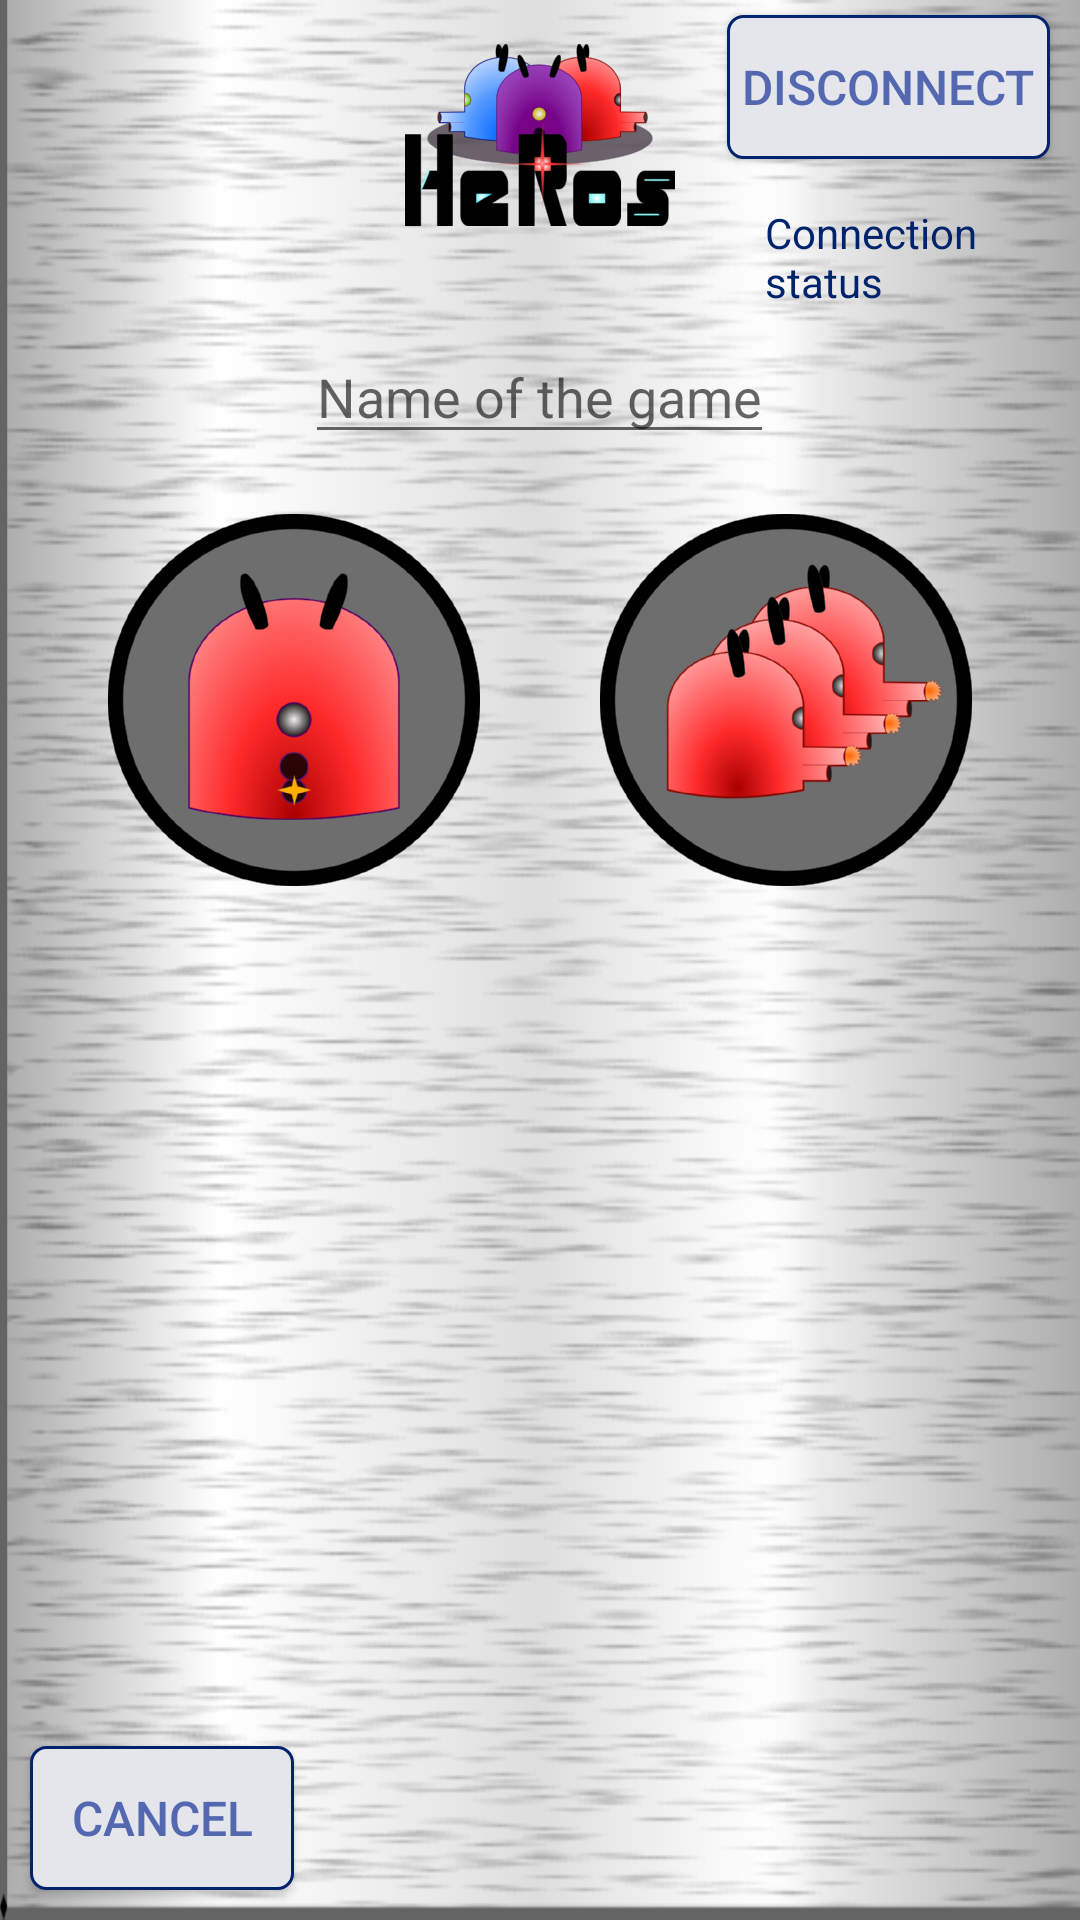

Android layout source for this screen:
<!-- AndroidManifest.xml: application theme AppTheme -->
<!-- res/layout/create_game_view.xml -->
<RelativeLayout xmlns:android="http://schemas.android.com/apk/res/android"
    xmlns:tools="http://schemas.android.com/tools"
    android:layout_width="match_parent"
    android:layout_height="match_parent"
    android:background="@drawable/background"
    tools:context="org.eu.rose.heros.Control" >

    <Button
        android:id="@+id/disconnect_button"
        style="@style/ButtonStyle"
        android:layout_alignParentTop="true"
        android:layout_alignParentRight="true"
        android:layout_marginBottom="10dp"
        android:layout_marginRight="10dp"
        android:text="Disconnect" />

    <TextView
        android:id="@+id/connection_status"
        android:layout_width="110dp"
        android:layout_height="wrap_content"
        android:padding="5dp"
        android:text="Connection status"
        android:textColor="#00236D"
        android:layout_below="@+id/disconnect_button"
        android:layout_alignParentRight="true"
        android:layout_alignParentEnd="true" />

    <ImageView
        android:id="@+id/logo_view"
        android:layout_width="wrap_content"
        android:layout_height="wrap_content"
        android:layout_alignParentTop="true"
        android:layout_centerHorizontal="true"
        android:src="@drawable/ic_logo_full"
        />

    <EditText
        android:id="@+id/game_name_text"
        android:layout_width="wrap_content"
        android:layout_height="wrap_content"
        android:layout_marginBottom="20dp"
        android:layout_below="@id/logo_view"
        android:layout_centerHorizontal="true"
        android:hint="Name of the game"
        android:maxLength="40"
        android:textSize="18sp"
        android:layout_marginTop="20dp" />

    <LinearLayout
        android:id="@+id/game_choice"
        android:layout_width="wrap_content"
        android:layout_height="wrap_content"
        android:layout_centerHorizontal="true"
        android:layout_below="@id/game_name_text"
        android:orientation="horizontal" >

        <ImageButton
            android:id="@+id/deathmatch_button"
            android:layout_width="wrap_content"
            android:layout_height="wrap_content"
            android:layout_marginRight="20dp"
            android:src="@drawable/ic_deathmatch"
            android:background="@android:color/transparent"
            android:contentDescription="DeathMatch" />

        <ImageButton
            android:id="@+id/team_deathmatch_button"
            android:layout_width="wrap_content"
            android:layout_height="wrap_content"
            android:src="@drawable/ic_teammatch"
            android:layout_marginLeft="20dp"
            android:background="@android:color/transparent"
            android:contentDescription="Team Deathmatch" />


    </LinearLayout>

    <Button
        android:id="@+id/cancel_button"
        style="@style/ButtonStyle"
        android:layout_alignParentLeft="true"
        android:layout_alignParentBottom="true"
        android:layout_marginLeft="10dp"
        android:layout_marginBottom="10dp"
        android:text="Cancel" />

</RelativeLayout>
<!-- resources referenced by this layout -->
<resources>
  <!-- drawable background: png bitmap (drawable, 184791 bytes) -->
  <!-- drawable ic_deathmatch: png bitmap (drawable-hdpi, 16802 bytes) -->
  <!-- drawable ic_logo_full: png bitmap (drawable-hdpi, 11450 bytes) -->
  <!-- drawable ic_teammatch: png bitmap (drawable-hdpi, 19004 bytes) -->
  <style name="ButtonStyle">
          <item name="android:layout_width">wrap_content</item>
          <item name="android:layout_height">wrap_content</item>
          <item name="android:textSize">16sp</item>
          <item name="android:textColor">#5468B1</item>
          <item name="android:background">@drawable/button_custom</item>
          <item name="android:padding">5dp</item>
          <item name="android:layout_marginTop">5dp</item>
      </style>
  <style name="AppTheme" parent="AppBaseTheme">
          
          
      </style>
  <!-- drawable button_custom (drawable) -->
  <?xml version="1.0" encoding="utf-8"?>
  <shape xmlns:android="http://schemas.android.com/apk/res/android" >
    
    <solid android:color="#E5E5EC" />
    
    <stroke android:width="3px" android:color="#00236D" />
    
    <corners
      android:radius="5dp" />
  </shape>
  <style name="AppBaseTheme" parent="Theme.AppCompat.Light.DarkActionBar">
          
      </style>
</resources>
